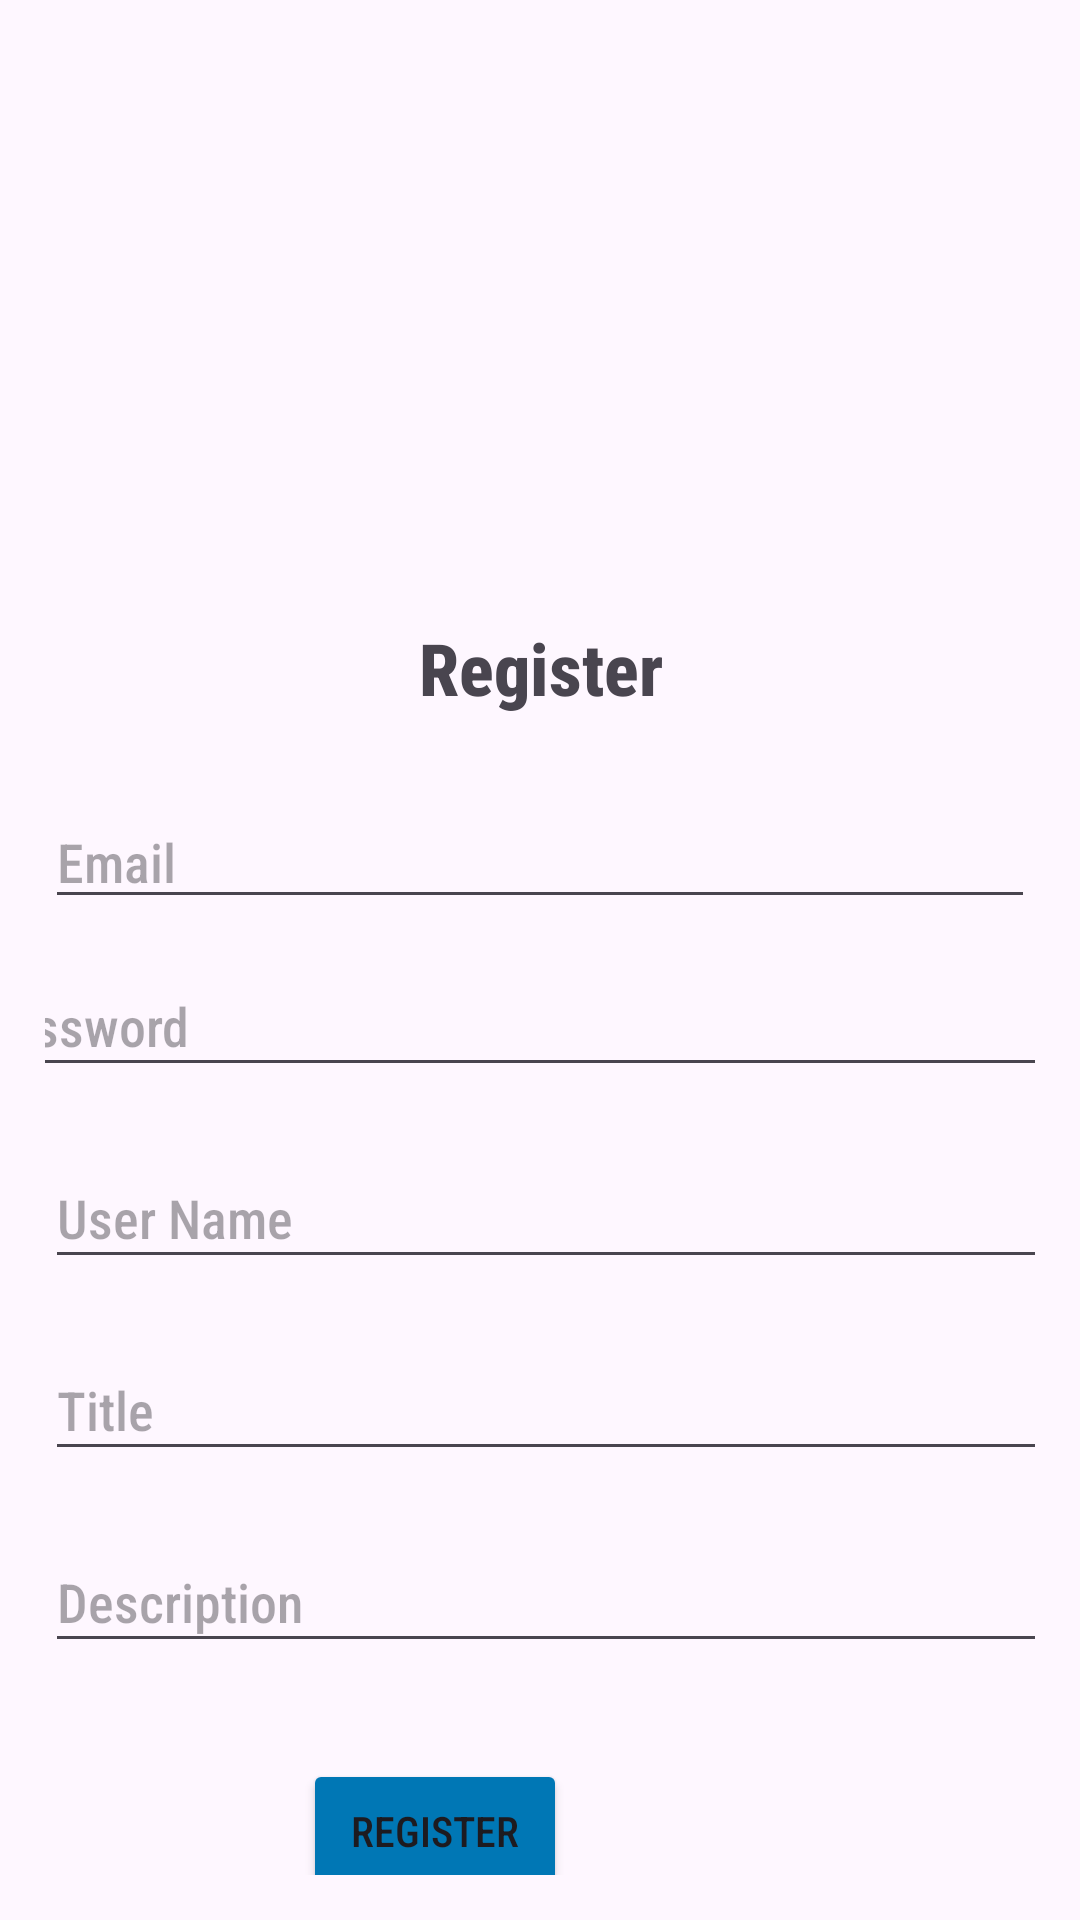

The Android layout XML behind this screen, and the referenced resources:
<!-- AndroidManifest.xml: application theme Theme.JobPulse -->
<!-- res/layout/activity_register.xml -->
<?xml version="1.0" encoding="utf-8"?>
<androidx.constraintlayout.widget.ConstraintLayout xmlns:android="http://schemas.android.com/apk/res/android"
    xmlns:app="http://schemas.android.com/apk/res-auto"
    xmlns:tools="http://schemas.android.com/tools"
    android:layout_width="match_parent"
    android:layout_height="match_parent"
    android:layout_gravity="center"
    android:padding="15dp"
    tools:context=".Register">

    <ImageView
        android:id="@+id/imageView6"
        android:layout_width="328dp"
        android:layout_height="149dp"
        android:layout_marginEnd="16dp"
        android:layout_marginBottom="40dp"
        app:layout_constraintBottom_toTopOf="@+id/textView"
        app:layout_constraintEnd_toEndOf="parent"
        app:layout_constraintHorizontal_bias="0.611"
        app:layout_constraintStart_toStartOf="parent"
        app:srcCompat="@drawable/logo" />

    <TextView
        android:id="@+id/textView"
        android:layout_width="397dp"
        android:layout_height="37dp"
        android:layout_marginBottom="24dp"
        android:fontFamily="sans-serif-condensed-medium"
        android:gravity="center"
        android:text="Register"
        android:textSize="24sp"
        android:textStyle="bold"
        app:layout_constraintBottom_toTopOf="@+id/email"
        app:layout_constraintEnd_toEndOf="parent"
        app:layout_constraintStart_toStartOf="parent" />

    <com.google.android.material.textfield.TextInputEditText
        android:id="@+id/email"
        android:layout_width="match_parent"
        android:layout_height="wrap_content"
        android:layout_marginBottom="16dp"
        android:fontFamily="sans-serif-condensed-medium"
        android:hint="Email"
        app:layout_constraintBottom_toTopOf="@+id/password"
        app:layout_constraintEnd_toEndOf="parent"
        app:layout_constraintHorizontal_bias="0.551"
        app:layout_constraintStart_toStartOf="parent" />

    <com.google.android.material.textfield.TextInputEditText
        android:id="@+id/password"
        android:layout_width="386dp"
        android:layout_height="44dp"
        android:layout_marginTop="12dp"
        android:fontFamily="sans-serif-condensed-medium"
        android:hint="Password"
        app:layout_constraintEnd_toEndOf="parent"
        app:layout_constraintHorizontal_bias="0.48"
        app:layout_constraintStart_toStartOf="parent"
        app:layout_constraintTop_toBottomOf="@+id/email" />

    <com.google.android.material.textfield.TextInputEditText
        android:id="@+id/authername"
        android:layout_width="386dp"
        android:layout_height="44dp"
        android:layout_marginTop="20dp"
        android:fontFamily="sans-serif-condensed-medium"
        android:hint="User Name"
        app:layout_constraintEnd_toEndOf="parent"
        app:layout_constraintHorizontal_bias="0.0"
        app:layout_constraintStart_toStartOf="parent"
        app:layout_constraintTop_toBottomOf="@+id/password" />

    <com.google.android.material.textfield.TextInputEditText
        android:id="@+id/usertitle"
        android:layout_width="386dp"
        android:layout_height="44dp"
        android:layout_marginTop="20dp"
        android:fontFamily="sans-serif-condensed-medium"
        android:hint="Title"
        app:layout_constraintEnd_toEndOf="parent"
        app:layout_constraintHorizontal_bias="0.0"
        app:layout_constraintStart_toStartOf="parent"
        app:layout_constraintTop_toBottomOf="@+id/authername" />

    <com.google.android.material.textfield.TextInputEditText
        android:id="@+id/userdesc"
        android:layout_width="386dp"
        android:layout_height="44dp"
        android:layout_marginTop="20dp"
        android:fontFamily="sans-serif-condensed-medium"
        android:hint="Description"
        app:layout_constraintEnd_toEndOf="parent"
        app:layout_constraintHorizontal_bias="0.0"
        app:layout_constraintStart_toStartOf="parent"
        app:layout_constraintTop_toBottomOf="@+id/usertitle" />

    <Button
        android:id="@+id/btnregister"
        android:layout_width="wrap_content"
        android:layout_height="wrap_content"
        android:layout_marginTop="32dp"
        android:layout_marginEnd="156dp"
        android:backgroundTint="#0077b5"
        android:fontFamily="sans-serif-condensed-medium"
        android:text="Register"
        app:layout_constraintEnd_toEndOf="parent"
        app:layout_constraintTop_toBottomOf="@+id/userdesc" />

    <TextView
        android:id="@+id/loginNow"
        android:layout_width="wrap_content"
        android:layout_height="wrap_content"
        android:layout_marginTop="20dp"
        android:layout_marginEnd="88dp"
        android:fontFamily="sans-serif-condensed-medium"
        android:text="Already have an account? Login now"
        android:textSize="16sp"
        android:textStyle="bold"
        app:layout_constraintEnd_toEndOf="parent"
        app:layout_constraintTop_toBottomOf="@+id/btnregister" />

</androidx.constraintlayout.widget.ConstraintLayout>
<!-- resources referenced by this layout -->
<resources>
  <!-- drawable logo: jpg bitmap (drawable, 131 bytes) -->
  <style name="Theme.JobPulse" parent="Base.Theme.JobPulse" />
  <style name="Base.Theme.JobPulse" parent="Theme.Material3.DayNight.NoActionBar">
          
          
      </style>
</resources>
